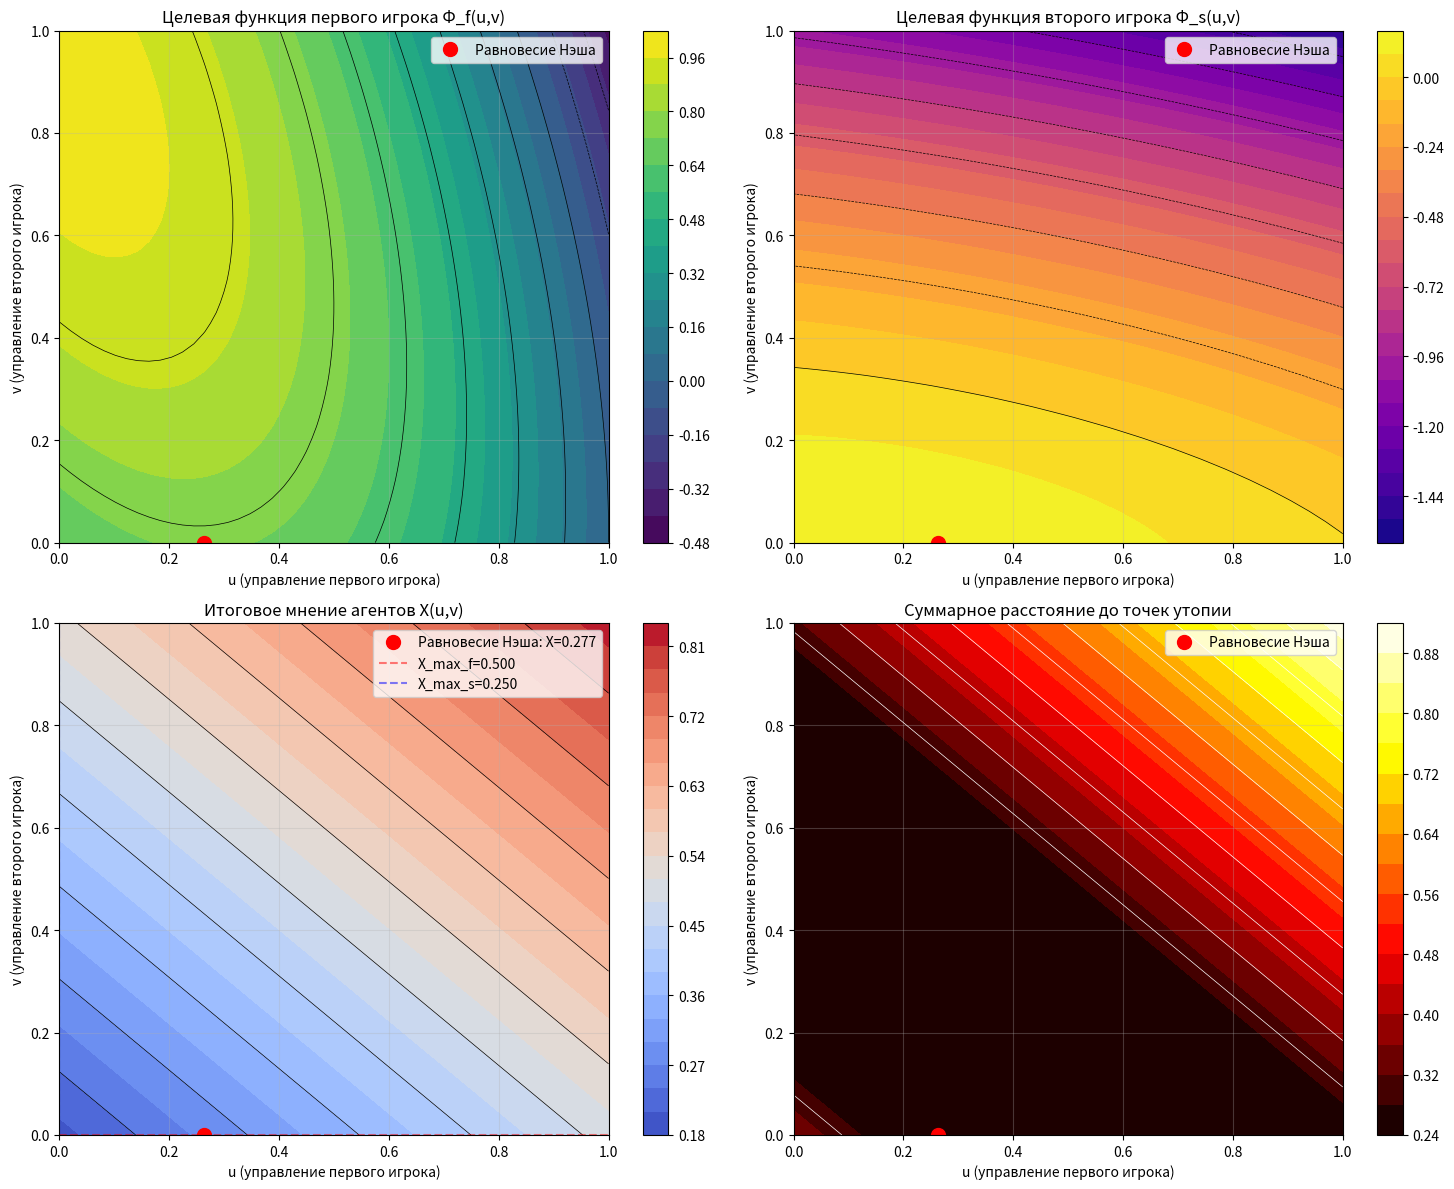

The matplotlib source for this figure:
import numpy as np
import matplotlib.pyplot as plt
from scipy.optimize import minimize

# =============================================================================
# 1. ГЕНЕРАЦИЯ СТОХАСТИЧЕСКОЙ МАТРИЦЫ ДОВЕРИЯ ДЛЯ 10 АГЕНТОВ
# =============================================================================

def generate_stochastic_matrix(n, seed=42):
    """Генерирует стохастическую матрицу с более равномерным распределением"""
    np.random.seed(seed)
    matrix = np.random.rand(n, n) + 0.1  # Добавляем 0.1 чтобы избежать нулей
    stochastic_matrix = matrix / matrix.sum(axis=1, keepdims=True)
    return stochastic_matrix

# Генерируем матрицу доверия для 10 агентов
n_agents = 10
A = generate_stochastic_matrix(n_agents)

print("1. СТОХАСТИЧЕСКАЯ МАТРИЦА ДОВЕРИЯ A:")
print("Размер матрицы:", A.shape)
print("Проверка: сумма каждой строки должна быть равна 1")
print("Суммы строк:", np.sum(A, axis=1).round(3))
print("\nМатрица A:")
print(A.round(3))

# =============================================================================
# 2. ВЫЧИСЛЕНИЕ РЕЗУЛЬТИРУЮЩЕЙ МАТРИЦЫ A∞ (ПРЕДЕЛЬНОЕ РАСПРЕДЕЛЕНИЕ)
# =============================================================================

def compute_limiting_matrix(A, tolerance=1e-10, max_iterations=1000):
    """Вычисляет предельную матрицу A∞ методом итерационного возведения в степень"""
    A_current = A.copy()
    
    for i in range(max_iterations):
        A_next = np.dot(A_current, A)
        max_diff = np.max(np.abs(A_next - A_current))
        
        if max_diff < tolerance:
            print(f"Сходимость достигнута на итерации {i+1}")
            break
            
        A_current = A_next
    
    return A_current

# Вычисляем A∞
A_inf = compute_limiting_matrix(A)

print("\n" + "="*80)
print("2. РЕЗУЛЬТИРУЮЩАЯ МАТРИЦА A∞:")
print("Все строки должны быть одинаковыми (стационарное распределение)")
print("\nМатрица A∞ (первые 3 строки):")
print(A_inf[:3].round(3))

# Вектор r - первая строка матрицы A∞ (все строки одинаковы)
r = A_inf[0, :]
print(f"\nВектор r (стационарное распределение): {r.round(3)}")
print(f"Сумма элементов r: {r.sum():.6f}")

# =============================================================================
# 3. ВЫБОР АГЕНТОВ ВЛИЯНИЯ ДЛЯ ИГРОКОВ (ВАРИАНТ 9)
# =============================================================================

# Для варианта 9 фиксируем конкретных агентов
player1_agents = np.array([4, 5, 6])  # Агенты первого игрока
player2_agents = np.array([1, 2, 3])  # Агенты второго игрока
neutral_agents = np.array([0, 7, 8, 9])  # Нейтральные агенты

print("\n" + "="*80)
print("3. РАСПРЕДЕЛЕНИЕ АГЕНТОВ (ВАРИАНТ 9):")
print(f"Агенты первого игрока (F): {player1_agents}")
print(f"Агенты второго игрока (S): {player2_agents}")
print(f"Нейтральные агенты: {neutral_agents}")

# =============================================================================
# 4. ВЫЧИСЛЕНИЕ ПАРАМЕТРОВ r_f, r_s, X^0
# =============================================================================

# Параметры из варианта 9
a, b, c, d = 4, 4, 1, 2
gf, gs = 2, 2

# Вычисляем r_f и r_s
r_f = np.sum(r[player1_agents])
r_s = np.sum(r[player2_agents])

# Генерируем начальные мнения для нейтральных агентов в диапазоне [0.4, 0.6] для баланса
np.random.seed(42)
neutral_opinions = np.random.uniform(0.4, 0.6, len(neutral_agents))

# Вычисляем X^0
X0 = np.sum(r[neutral_agents] * neutral_opinions)

print("\n" + "="*80)
print("4. ВЫЧИСЛЕНИЕ КЛЮЧЕВЫХ ПАРАМЕТРОВ:")
print(f"r_f = сумма r для агентов первого игрока = {r_f:.3f}")
print(f"r_s = сумма r для агентов второго игрока = {r_s:.3f}")
print(f"Нейтральные агенты: {neutral_agents}")
print(f"Их начальные мнения: {neutral_opinions.round(3)}")
print(f"X^0 = {X0:.3f}")

# =============================================================================
# 5. ОПРЕДЕЛЕНИЕ ФУНКЦИЙ ВЫИГРЫША И ЦЕЛЕВЫХ ФУНКЦИЙ
# =============================================================================

def final_opinion(u, v, r_f, r_s, X0):
    """Вычисляет итоговое мнение агентов: X(u,v) = r_f*u + r_s*v + X0"""
    return r_f * u + r_s * v + X0

def objective_f(u, v, r_f, r_s, X0, a, b, gf):
    """Целевая функция первого игрока: Φ_f(u,v) = a*X - b*X^2 - gf*u^2/2"""
    X = final_opinion(u, v, r_f, r_s, X0)
    return -(a * X - b * X**2 - gf * u**2 / 2)  # Минус для минимизации

def objective_s(u, v, r_f, r_s, X0, c, d, gs):
    """Целевая функция второго игрока: Φ_s(u,v) = c*X - d*X^2 - gs*v^2/2"""
    X = final_opinion(u, v, r_f, r_s, X0)
    return -(c * X - d * X**2 - gs * v**2 / 2)  # Минус для минимизации

# Оптимальные мнения (точки утопии)
X_max_f = a / (2 * b)  # Максимум H_f(x)
X_max_s = c / (2 * d)  # Максимум H_s(x)

print("\n" + "="*80)
print("5. ФУНКЦИИ ВЫИГРЫША И ОПТИМАЛЬНЫЕ МНЕНИЯ:")
print(f"H_f(x) = {a}*x - {b}*x^2")
print(f"H_s(x) = {c}*x - {d}*x^2")
print(f"Оптимальное мнение первого игрока X_max_f = a/(2b) = {X_max_f:.3f}")
print(f"Оптимальное мнение второго игрока X_max_s = c/(2d) = {X_max_s:.3f}")

# =============================================================================
# 6. ПОИСК РАВНОВЕСИЯ НЭША (УЛУЧШЕННАЯ ВЕРСИЯ)
# =============================================================================

def solve_analytical(r_f, r_s, X0, a, b, c, d, gf, gs):
    """Аналитическое решение системы уравнений с проверкой устойчивости"""
    
    print("\nРешение системы уравнений для равновесия Нэша:")
    print("∂Φ_f/∂u = a*r_f - 2*b*r_f*(r_f*u + r_s*v + X0) - gf*u = 0")
    print("∂Φ_s/∂v = c*r_s - 2*d*r_s*(r_f*u + r_s*v + X0) - gs*v = 0")
    print()
    
    # Коэффициенты системы уравнений:
    A11 = 2*b*r_f**2 + gf
    A12 = 2*b*r_f*r_s
    B1 = a*r_f - 2*b*r_f*X0
    
    A21 = 2*d*r_f*r_s
    A22 = 2*d*r_s**2 + gs
    B2 = c*r_s - 2*d*r_s*X0
    
    print(f"Система уравнений:")
    print(f"{A11:.3f}*u + {A12:.3f}*v = {B1:.3f}")
    print(f"{A21:.3f}*u + {A22:.3f}*v = {B2:.3f}")
    
    # Решаем систему
    A_matrix = np.array([[A11, A12], [A21, A22]])
    B_vector = np.array([B1, B2])
    
    # Проверяем условие устойчивости (определитель)
    det = A11 * A22 - A12 * A21
    print(f"Определитель матрицы: {det:.3f}")
    
    if abs(det) < 1e-10:
        print("Внимание: система близка к вырожденной!")
        # Используем псевдообратную матрицу
        solution = np.linalg.pinv(A_matrix) @ B_vector
    else:
        solution = np.linalg.solve(A_matrix, B_vector)
    
    u_opt, v_opt = solution[0], solution[1]
    
    # Применяем ограничения [0, 1] более мягко
    u_opt = np.clip(u_opt, 0, 1)
    v_opt = np.clip(v_opt, 0, 1)
    
    # Если решение на границе, пытаемся найти внутреннее решение численно
    if u_opt in [0, 1] or v_opt in [0, 1]:
        print("Решение на границе, используем численную оптимизацию...")
        u_opt, v_opt = find_numerical_equilibrium(r_f, r_s, X0, a, b, c, d, gf, gs)
    
    return u_opt, v_opt

def find_numerical_equilibrium(r_f, r_s, X0, a, b, c, d, gf, gs, max_iter=100, tol=1e-6):
    """Численный метод поиска равновесия Нэша"""
    
    # Начальные приближения
    u, v = 0.5, 0.5
    
    for iteration in range(max_iter):
        # Игрок 1 оптимизирует u при фиксированном v
        res1 = minimize(lambda u_val: objective_f(u_val, v, r_f, r_s, X0, a, b, gf), 
                       u, bounds=[(0, 1)], method='L-BFGS-B')
        u_new = res1.x[0]
        
        # Игрок 2 оптимизирует v при фиксированном u
        res2 = minimize(lambda v_val: objective_s(u_new, v_val, r_f, r_s, X0, c, d, gs), 
                       v, bounds=[(0, 1)], method='L-BFGS-B')
        v_new = res2.x[0]
        
        # Проверяем сходимость
        if abs(u_new - u) < tol and abs(v_new - v) < tol:
            print(f"Численная сходимость достигнута на итерации {iteration+1}")
            return u_new, v_new
        
        u, v = u_new, v_new
    
    print(f"Численный метод сошелся за {max_iter} итераций (точность: {abs(u_new - u):.2e}, {abs(v_new - v):.2e})")
    return u, v

# Находим равновесие Нэша
u_opt, v_opt = solve_analytical(r_f, r_s, X0, a, b, c, d, gf, gs)

print("\n" + "="*80)
print("6. РАВНОВЕСИЕ НЭША:")
print(f"Оптимальное управление первого игрока: u* = {u_opt:.3f}")
print(f"Оптимальное управление второго игрока: v* = {v_opt:.3f}")

# =============================================================================
# 7. ВЫЧИСЛЕНИЕ ИТОГОВОГО МНЕНИЯ И РАССТОЯНИЙ ДО ТОЧКИ УТОПИИ
# =============================================================================

# Итоговое мнение при оптимальных управлениях
X_final = final_opinion(u_opt, v_opt, r_f, r_s, X0)

# Расстояния до точек утопии
distance_f = abs(X_final - X_max_f)
distance_s = abs(X_final - X_max_s)

# Определяем победителя
winner = "Первый игрок" if distance_f < distance_s else "Второй игрок"

print("\n" + "="*80)
print("7. РЕЗУЛЬТАТЫ:")
print(f"Итоговое мнение агентов: X = {X_final:.3f}")
print(f"Точка утопии первого игрока: X_max_f = {X_max_f:.3f}")
print(f"Точка утопии второго игрока: X_max_s = {X_max_s:.3f}")
print(f"Расстояние до точки утопии первого игрока: Δ_f = {distance_f:.3f}")
print(f"Расстояние до точки утопии второго игрока: Δ_s = {distance_s:.3f}")
print(f"ПОБЕДИТЕЛЬ: {winner} (меньшее расстояние до точки утопии)")

# =============================================================================
# 8. УЛУЧШЕННЫЙ АНАЛИЗ ЧУВСТВИТЕЛЬНОСТИ
# =============================================================================

def analyze_sensitivity(r_f, r_s, X0, X_max_f, X_max_s):
    """Расширенный анализ чувствительности"""
    
    print("\n" + "="*80)
    print("РАСШИРЕННЫЙ АНАЛИЗ ЧУВСТВИТЕЛЬНОСТИ:")
    
    # Сценарий 1: Каждый игрок действует в одиночку
    X_solo_f = final_opinion(X_max_f, 0, r_f, r_s, X0)
    X_solo_s = final_opinion(0, X_max_s, r_f, r_s, X0)
    
    delta_solo_f = abs(X_solo_f - X_max_f)
    delta_solo_s = abs(X_solo_s - X_max_s)
    
    print(f"\n1. ДЕЙСТВИЯ В ОДИНОЧКУ:")
    print(f"   Первый игрок один: X = {X_solo_f:.3f}, Δ = {delta_solo_f:.3f}")
    print(f"   Второй игрок один: X = {X_solo_s:.3f}, Δ = {delta_solo_s:.3f}")
    
    # Сценарий 2: Кооперативное решение (Парето-оптимум)
    # Ищем u, v которые минимизируют сумму расстояний
    def cooperative_objective(x):
        u, v = x
        X = final_opinion(u, v, r_f, r_s, X0)
        return abs(X - X_max_f) + abs(X - X_max_s)
    
    res_coop = minimize(cooperative_objective, [0.5, 0.5], bounds=[(0,1), (0,1)])
    u_coop, v_coop = res_coop.x
    X_coop = final_opinion(u_coop, v_coop, r_f, r_s, X0)
    
    delta_coop_f = abs(X_coop - X_max_f)
    delta_coop_s = abs(X_coop - X_max_s)
    
    print(f"\n2. КООПЕРАТИВНОЕ РЕШЕНИЕ (Парето-оптимум):")
    print(f"   u_coop = {u_coop:.3f}, v_coop = {v_coop:.3f}")
    print(f"   X_coop = {X_coop:.3f}, Δ_f = {delta_coop_f:.3f}, Δ_s = {delta_coop_s:.3f}")
    
    # Сравнение выигрышей
    improvement_f = delta_solo_f - distance_f
    improvement_s = delta_solo_s - distance_s
    
    print(f"\n3. ВЫИГРЫШ ОТ КООПЕРАЦИИ (равновесие Нэша vs одиночная игра):")
    print(f"   Первый игрок: {improvement_f:+.3f} (улучшение)" if improvement_f > 0 else 
          f"   Первый игрок: {improvement_f:+.3f} (проигрыш)")
    print(f"   Второй игрок: {improvement_s:+.3f} (улучшение)" if improvement_s > 0 else 
          f"   Второй игрок: {improvement_s:+.3f} (проигрыш)")
    
    # Эффективность по Парето
    pareto_efficiency = (distance_f + distance_s) / (delta_coop_f + delta_coop_s)
    print(f"\n4. ЭФФЕКТИВНОСТЬ ПО ПАРЕТО:")
    print(f"   Эффективность: {pareto_efficiency:.2%}")

analyze_sensitivity(r_f, r_s, X0, X_max_f, X_max_s)

# =============================================================================
# 9. ВИЗУАЛИЗАЦИЯ РЕЗУЛЬТАТОВ
# =============================================================================

# Создаем сетку значений для u и v в диапазоне [0, 1]
u_values = np.linspace(0, 1, 50)
v_values = np.linspace(0, 1, 50)
U, V = np.meshgrid(u_values, v_values)

# Вычисляем целевые функции на сетке
Z_f = np.zeros_like(U)
Z_s = np.zeros_like(U)
Z_X = np.zeros_like(U)

for i in range(len(u_values)):
    for j in range(len(v_values)):
        Z_f[j, i] = -objective_f(U[j, i], V[j, i], r_f, r_s, X0, a, b, gf)
        Z_s[j, i] = -objective_s(U[j, i], V[j, i], r_f, r_s, X0, c, d, gs)
        Z_X[j, i] = final_opinion(U[j, i], V[j, i], r_f, r_s, X0)

# Визуализация
fig, axes = plt.subplots(2, 2, figsize=(15, 12))

# График целевой функции первого игрока
contour1 = axes[0,0].contourf(U, V, Z_f, levels=20, cmap='viridis')
axes[0,0].contour(U, V, Z_f, levels=10, colors='black', linewidths=0.5)
axes[0,0].plot(u_opt, v_opt, 'ro', markersize=10, label=f'Равновесие Нэша')
axes[0,0].set_xlabel('u (управление первого игрока)')
axes[0,0].set_ylabel('v (управление второго игрока)')
axes[0,0].set_title('Целевая функция первого игрока Φ_f(u,v)')
axes[0,0].legend()
axes[0,0].grid(True, alpha=0.3)
plt.colorbar(contour1, ax=axes[0,0])

# График целевой функции второго игрока
contour2 = axes[0,1].contourf(U, V, Z_s, levels=20, cmap='plasma')
axes[0,1].contour(U, V, Z_s, levels=10, colors='black', linewidths=0.5)
axes[0,1].plot(u_opt, v_opt, 'ro', markersize=10, label=f'Равновесие Нэша')
axes[0,1].set_xlabel('u (управление первого игрока)')
axes[0,1].set_ylabel('v (управление второго игрока)')
axes[0,1].set_title('Целевая функция второго игрока Φ_s(u,v)')
axes[0,1].legend()
axes[0,1].grid(True, alpha=0.3)
plt.colorbar(contour2, ax=axes[0,1])

# График итогового мнения
contour3 = axes[1,0].contourf(U, V, Z_X, levels=20, cmap='coolwarm')
axes[1,0].contour(U, V, Z_X, levels=10, colors='black', linewidths=0.5)
axes[1,0].plot(u_opt, v_opt, 'ro', markersize=10, label=f'Равновесие Нэша: X={X_final:.3f}')
axes[1,0].axhline(y=0, color='red', linestyle='--', alpha=0.5, label=f'X_max_f={X_max_f:.3f}')
axes[1,0].axvline(x=0, color='blue', linestyle='--', alpha=0.5, label=f'X_max_s={X_max_s:.3f}')
axes[1,0].set_xlabel('u (управление первого игрока)')
axes[1,0].set_ylabel('v (управление второго игрока)')
axes[1,0].set_title('Итоговое мнение агентов X(u,v)')
axes[1,0].legend()
axes[1,0].grid(True, alpha=0.3)
plt.colorbar(contour3, ax=axes[1,0])

# График расстояний до точек утопии
Z_dist = np.abs(Z_X - X_max_f) + np.abs(Z_X - X_max_s)
contour4 = axes[1,1].contourf(U, V, Z_dist, levels=20, cmap='hot')
axes[1,1].contour(U, V, Z_dist, levels=10, colors='white', linewidths=0.5)
axes[1,1].plot(u_opt, v_opt, 'ro', markersize=10, label=f'Равновесие Нэша')
axes[1,1].set_xlabel('u (управление первого игрока)')
axes[1,1].set_ylabel('v (управление второго игрока)')
axes[1,1].set_title('Суммарное расстояние до точек утопии')
axes[1,1].legend()
axes[1,1].grid(True, alpha=0.3)
plt.colorbar(contour4, ax=axes[1,1])

plt.tight_layout()
plt.show()

# =============================================================================
# 10. ФИНАЛЬНЫЕ РЕЗУЛЬТАТЫ
# =============================================================================

print("\n" + "="*80)
print("ИТОГОВЫЕ РЕЗУЛЬТАТЫ ЛАБОРАТОРНОЙ РАБОТЫ №6 (ВАРИАНТ 9)")
print("="*80)
print(f"Параметры варианта 9: a={a}, b={b}, c={c}, d={d}, gf={gf}, gs={gs}")
print(f"Агенты влияния: Player1={player1_agents}, Player2={player2_agents}")
print(f"Коэффициенты влияния: r_f={r_f:.3f}, r_s={r_s:.3f}")
print(f"Начальное мнение нейтральных агентов: X0={X0:.3f}")
print(f"Равновесие Нэша: u*={u_opt:.3f}, v*={v_opt:.3f}")
print(f"Итоговое мнение: X={X_final:.3f}")
print(f"Точки утопии: X_max_f={X_max_f:.3f}, X_max_s={X_max_s:.3f}")
print(f"Расстояния: Δ_f={distance_f:.3f}, Δ_s={distance_s:.3f}")
print(f"РЕЗУЛЬТАТ: {winner}")

# Проверка корректности решения
print("\n" + "="*80)
print("ПРОВЕРКА КОРРЕКТНОСТИ РЕШЕНИЯ:")
print("1. Матрица A стохастическая:", np.allclose(np.sum(A, axis=1), 1.0, atol=1e-10))
print("2. Сумма элементов вектора r равна 1:", np.isclose(r.sum(), 1.0, atol=1e-10))
print("3. Все строки A∞ одинаковы:", np.allclose(A_inf, np.tile(r, (n_agents, 1)), atol=1e-10))
print("4. Управления в допустимом диапазоне [0,1]:", 
      f"u*={u_opt:.3f} ∈ [0,1]: {0 <= u_opt <= 1}, "
      f"v*={v_opt:.3f} ∈ [0,1]: {0 <= v_opt <= 1}")